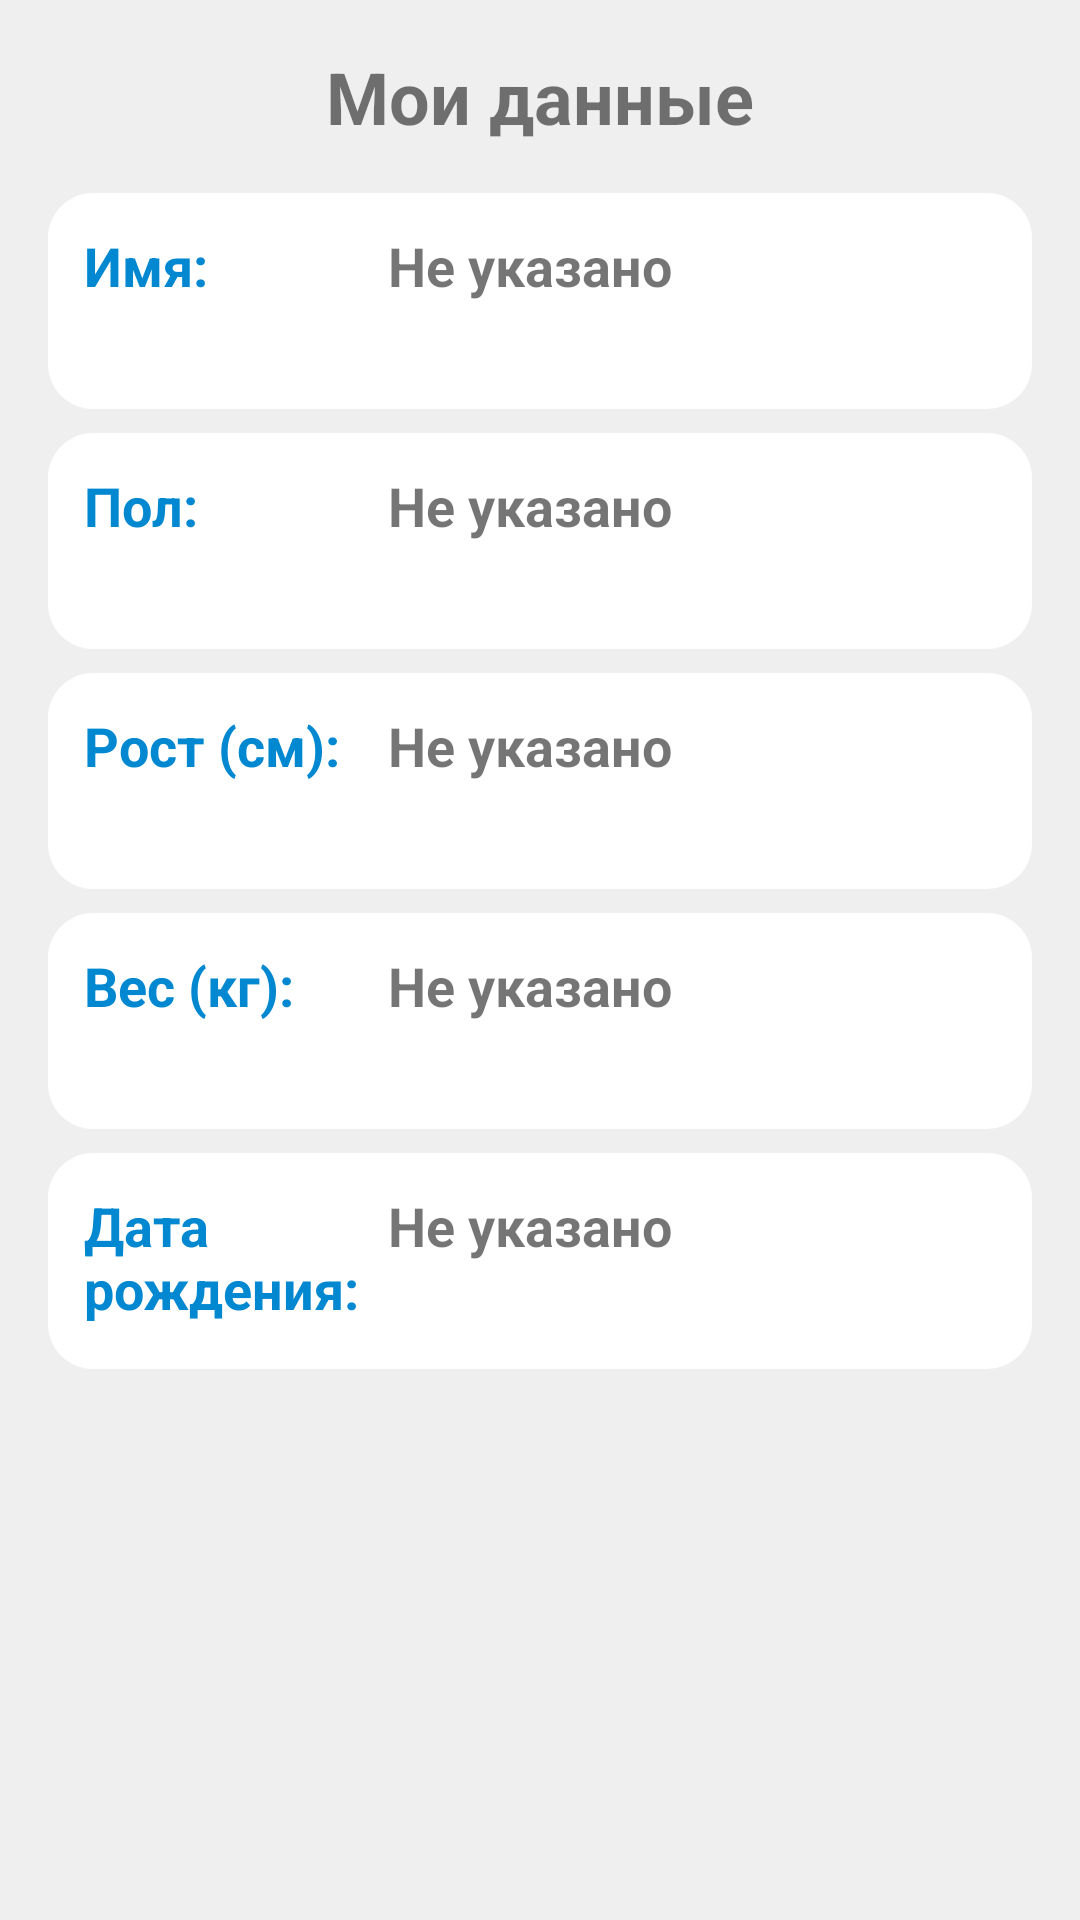

Write the Android layout XML for this screen, with the resource values it uses.
<!-- AndroidManifest.xml: application theme AppTheme -->
<!-- res/layout/activity_user_data.xml -->
<?xml version="1.0" encoding="utf-8"?>
<LinearLayout xmlns:android="http://schemas.android.com/apk/res/android"
    xmlns:app="http://schemas.android.com/apk/res-auto"
    xmlns:tools="http://schemas.android.com/tools"
    android:id="@+id/main"
    android:orientation="vertical"
    android:layout_width="match_parent"
    android:layout_height="match_parent"
    android:padding="16dp"
    tools:context=".account.UserDataActivity">

    <TextView
        android:layout_width="wrap_content"
        android:layout_height="wrap_content"
        android:text="Мои данные"
        android:textSize="24sp"
        android:textStyle="bold"
        android:layout_gravity="center_horizontal"
        android:paddingBottom="16dp"/>

    
    <LinearLayout
        android:layout_width="match_parent"
        android:layout_height="wrap_content"
        android:orientation="horizontal"
        android:background="@drawable/rounded_background"
        android:padding="12dp"
        android:layout_marginBottom="8dp">

        <TextView
            android:layout_width="0dp"
            android:layout_height="wrap_content"
            android:layout_weight="1"
            android:text="Имя:"
            android:textColor="@color/blue_700"
            android:textSize="18sp"
            android:textStyle="bold" />

        <TextView
            android:id="@+id/tvName"
            android:layout_width="0dp"
            android:layout_height="wrap_content"
            android:layout_weight="2"
            android:clickable="true"
            android:focusable="true"
            android:minHeight="48dp"
            android:text="Не указано"
            android:textSize="18sp"
            android:textStyle="bold" />
    </LinearLayout>

    
    <LinearLayout
        android:layout_width="match_parent"
        android:layout_height="wrap_content"
        android:orientation="horizontal"
        android:background="@drawable/rounded_background"
        android:padding="12dp"
        android:layout_marginBottom="8dp">

        <TextView
            android:layout_width="0dp"
            android:layout_height="wrap_content"
            android:layout_weight="1"
            android:text="Пол:"
            android:textColor="@color/blue_700"
            android:textSize="18sp"
            android:textStyle="bold" />

        <TextView
            android:id="@+id/tvGender"
            android:layout_width="0dp"
            android:layout_height="wrap_content"
            android:layout_weight="2"
            android:clickable="true"
            android:focusable="true"
            android:minHeight="48dp"
            android:text="Не указано"
            android:textSize="18sp"
            android:textStyle="bold" />
    </LinearLayout>

    
    <LinearLayout
        android:layout_width="match_parent"
        android:layout_height="wrap_content"
        android:orientation="horizontal"
        android:background="@drawable/rounded_background"
        android:padding="12dp"
        android:layout_marginBottom="8dp">

        <TextView
            android:layout_width="0dp"
            android:layout_height="wrap_content"
            android:layout_weight="1"
            android:text="Рост (см):"
            android:textColor="@color/blue_700"
            android:textSize="18sp"
            android:textStyle="bold" />

        <TextView
            android:id="@+id/tvHeight"
            android:layout_width="0dp"
            android:layout_height="wrap_content"
            android:layout_weight="2"
            android:clickable="true"
            android:focusable="true"
            android:minHeight="48dp"
            android:text="Не указано"
            android:textSize="18sp"
            android:textStyle="bold" />
    </LinearLayout>

    
    <LinearLayout
        android:layout_width="match_parent"
        android:layout_height="wrap_content"
        android:orientation="horizontal"
        android:background="@drawable/rounded_background"
        android:padding="12dp"
        android:layout_marginBottom="8dp">

        <TextView
            android:layout_width="0dp"
            android:layout_height="wrap_content"
            android:layout_weight="1"
            android:text="Вес (кг):"
            android:textColor="@color/blue_700"
            android:textSize="18sp"
            android:textStyle="bold" />

        <TextView
            android:id="@+id/tvWeight"
            android:layout_width="0dp"
            android:layout_height="wrap_content"
            android:layout_weight="2"
            android:clickable="true"
            android:focusable="true"
            android:minHeight="48dp"
            android:text="Не указано"
            android:textSize="18sp"
            android:textStyle="bold" />
    </LinearLayout>

    
    <LinearLayout
        android:layout_width="match_parent"
        android:layout_height="wrap_content"
        android:orientation="horizontal"
        android:background="@drawable/rounded_background"
        android:padding="12dp"
        android:layout_marginBottom="8dp">

        <TextView
            android:layout_width="0dp"
            android:layout_height="wrap_content"
            android:layout_weight="1"
            android:text="Дата рождения:"
            android:textColor="@color/blue_700"
            android:textSize="18sp"
            android:textStyle="bold" />

        <TextView
            android:id="@+id/tvBirthDate"
            android:layout_width="0dp"
            android:layout_height="wrap_content"
            android:layout_weight="2"
            android:clickable="true"
            android:focusable="true"
            android:minHeight="48dp"
            android:text="Не указано"
            android:textSize="18sp"
            android:textStyle="bold" />
    </LinearLayout>

</LinearLayout>
<!-- resources referenced by this layout -->
<resources>
  <color name="blue_700">#0288D1</color>
  <!-- drawable rounded_background (drawable) -->
  <?xml version="1.0" encoding="utf-8"?>
  <shape xmlns:android="http://schemas.android.com/apk/res/android"
      android:shape="rectangle">
  
      
      <corners android:radius="15dp"/>
  
      
      <solid android:color="@color/white"/>
  </shape>
  <style name="AppTheme" parent="Theme.AppCompat.Light.NoActionBar">
          
          <item name="colorPrimary">@color/blue_500</item>
          <item name="colorPrimaryVariant">@color/blue_700</item>
          <item name="colorOnPrimary">@color/gray</item>
          
          <item name="colorSecondary">@color/dark_blue_200</item>
          <item name="colorSecondaryVariant">@color/dark_blue_700</item>
          <item name="colorOnSecondary">@color/black</item>
          
          <item name="android:statusBarColor">@color/blue_500</item>
          <item name="android:windowLightStatusBar">true</item>
          
          <item name="android:windowBackground">@color/gray</item>
      </style>
  <color name="white">#FFFFFFFF</color>
  <color name="blue_500">#03A9F4</color>
  <color name="gray">#EFEFEF</color>
  <color name="dark_blue_200">#90CAF9</color>
  <color name="dark_blue_700">#1976D2</color>
  <color name="black">#FF000000</color>
</resources>
